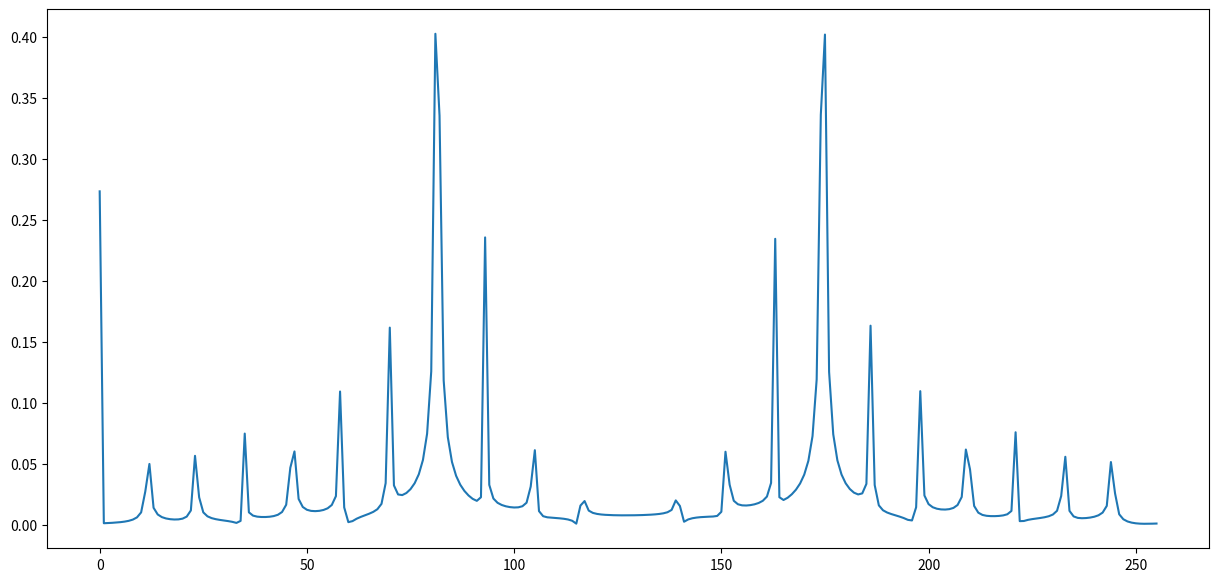
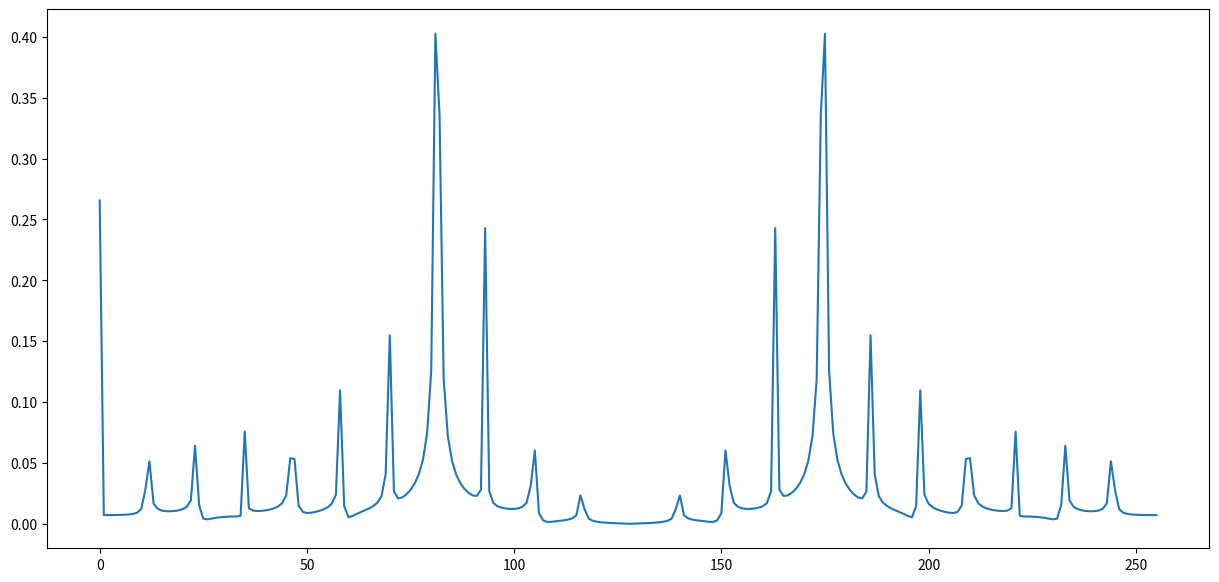
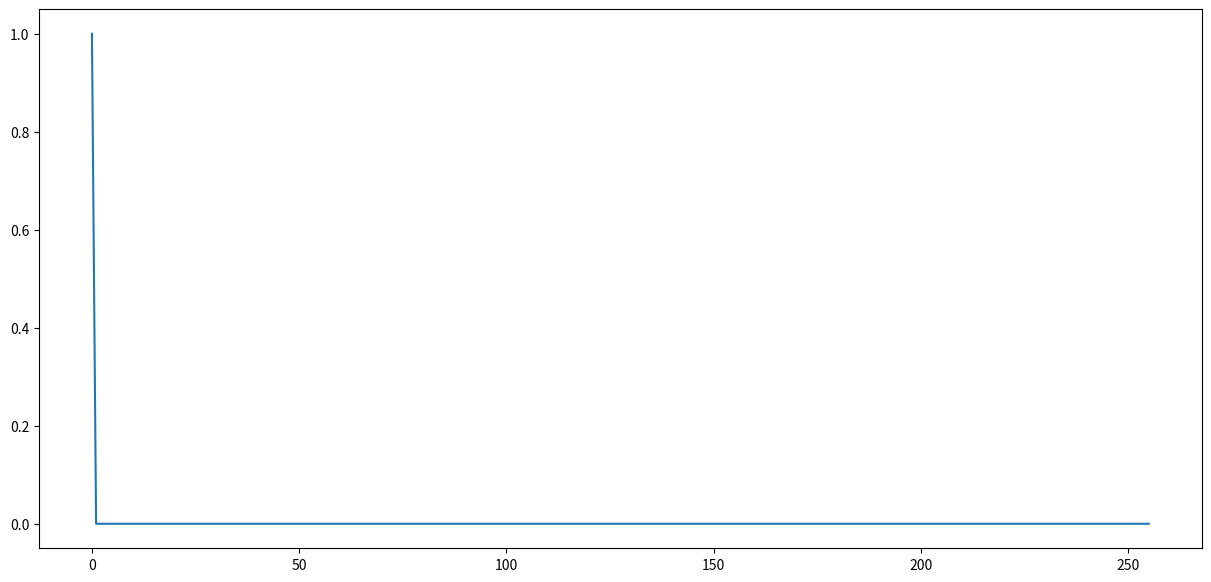
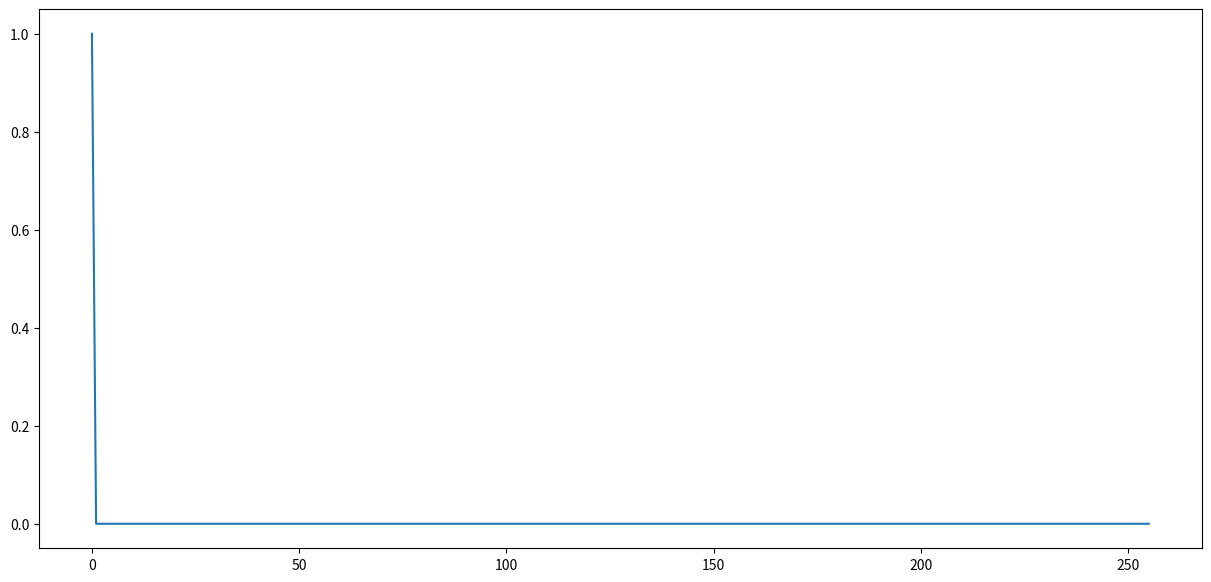
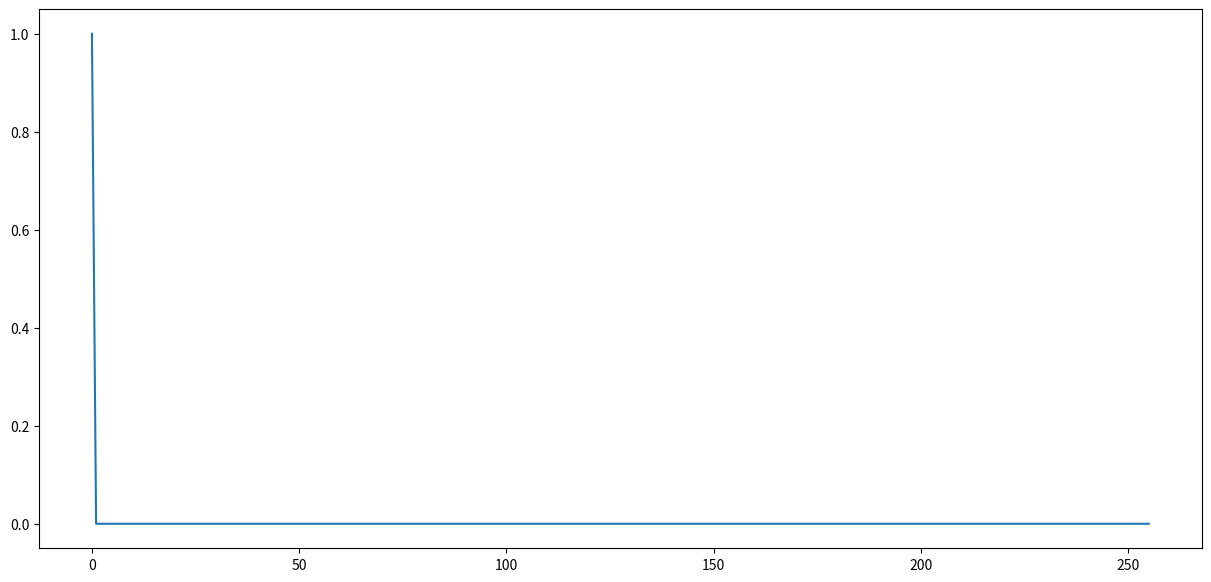
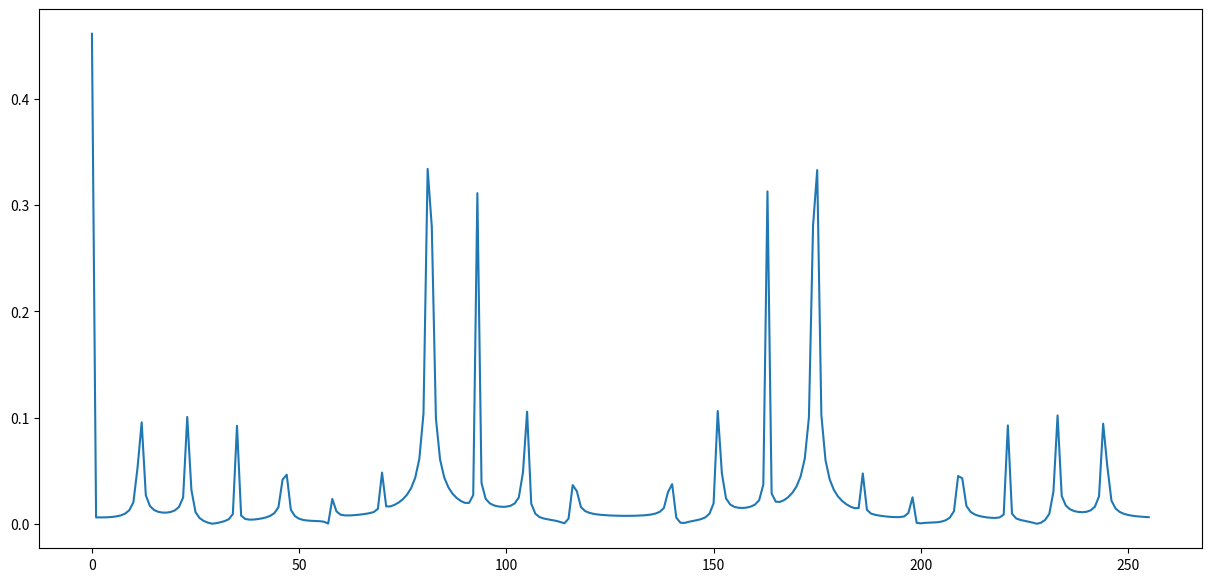
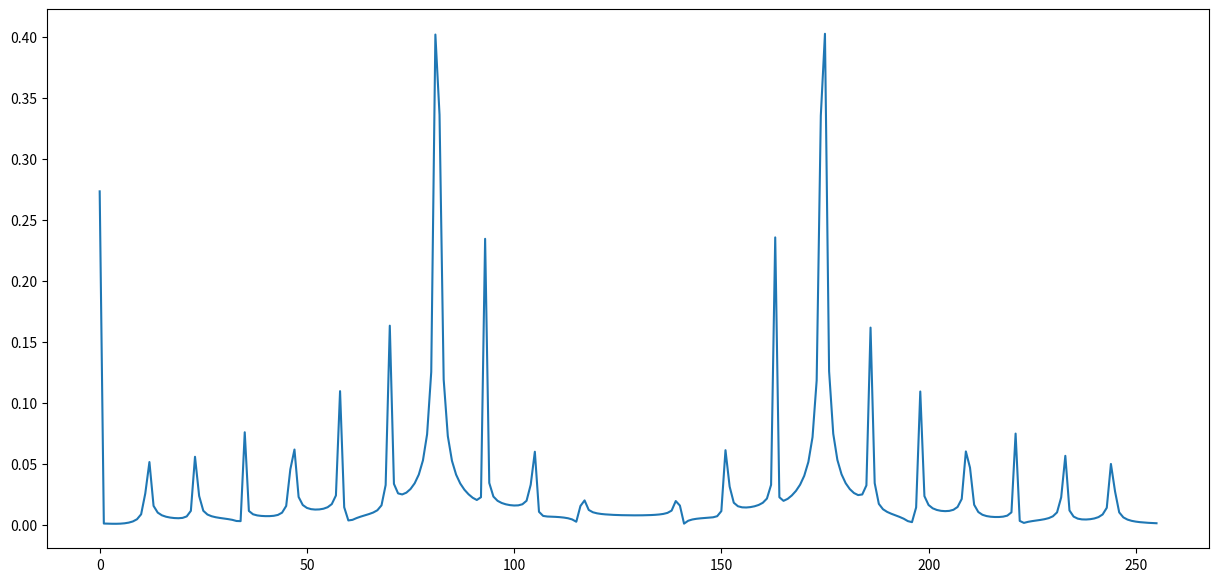
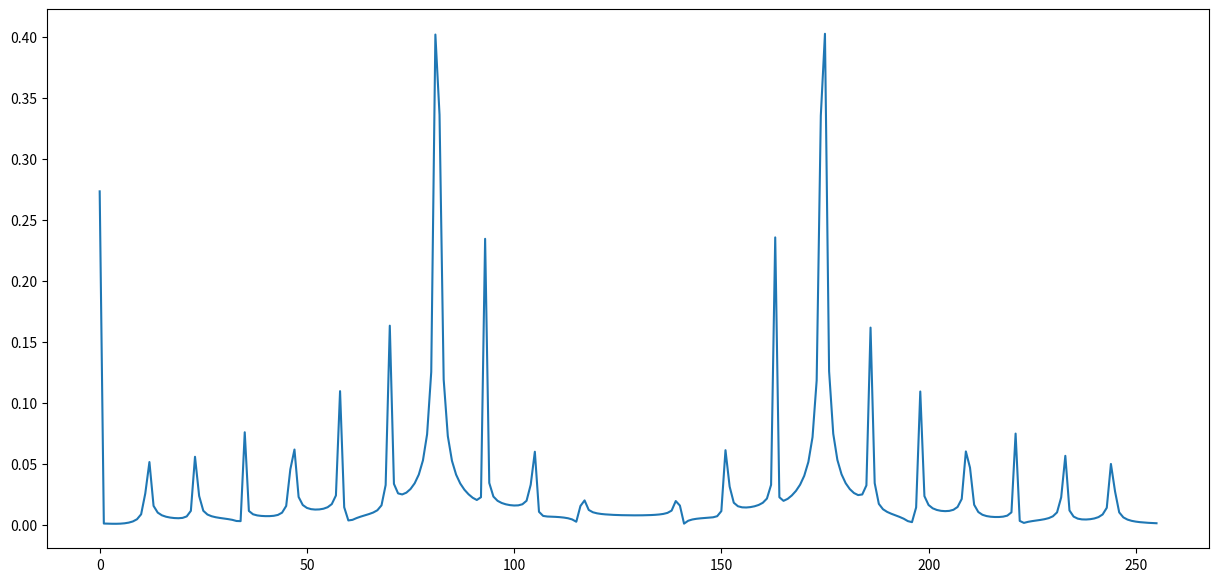
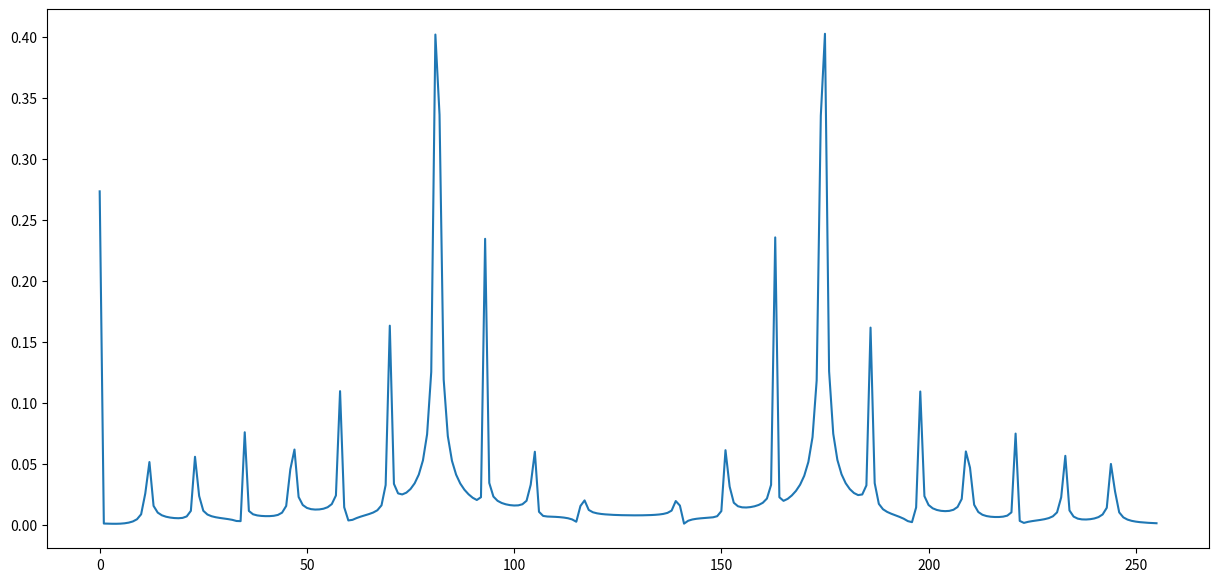
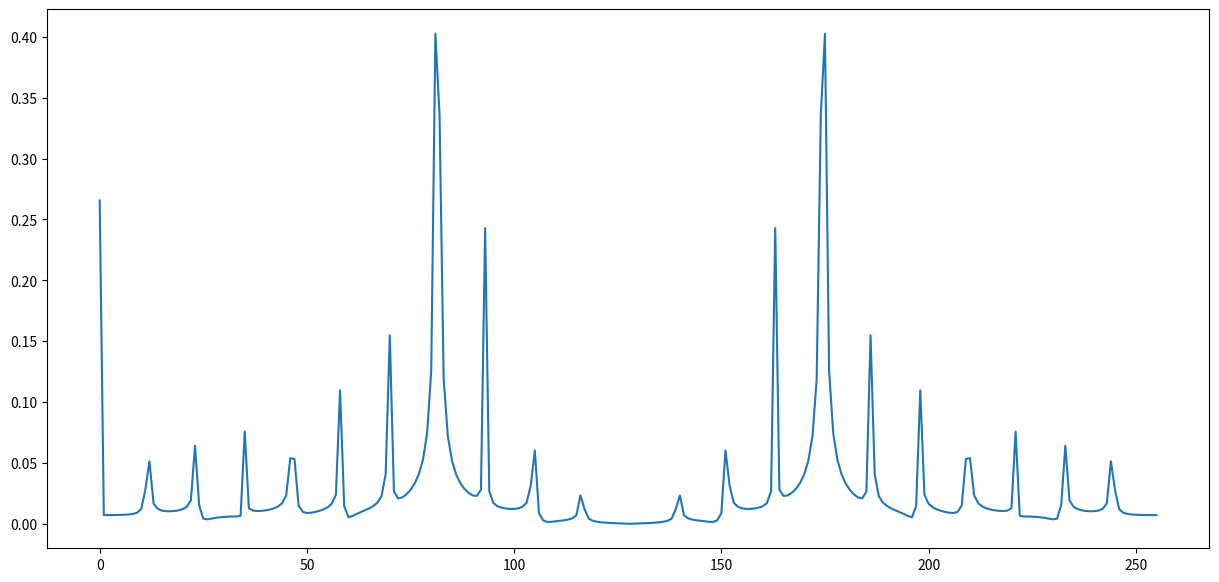
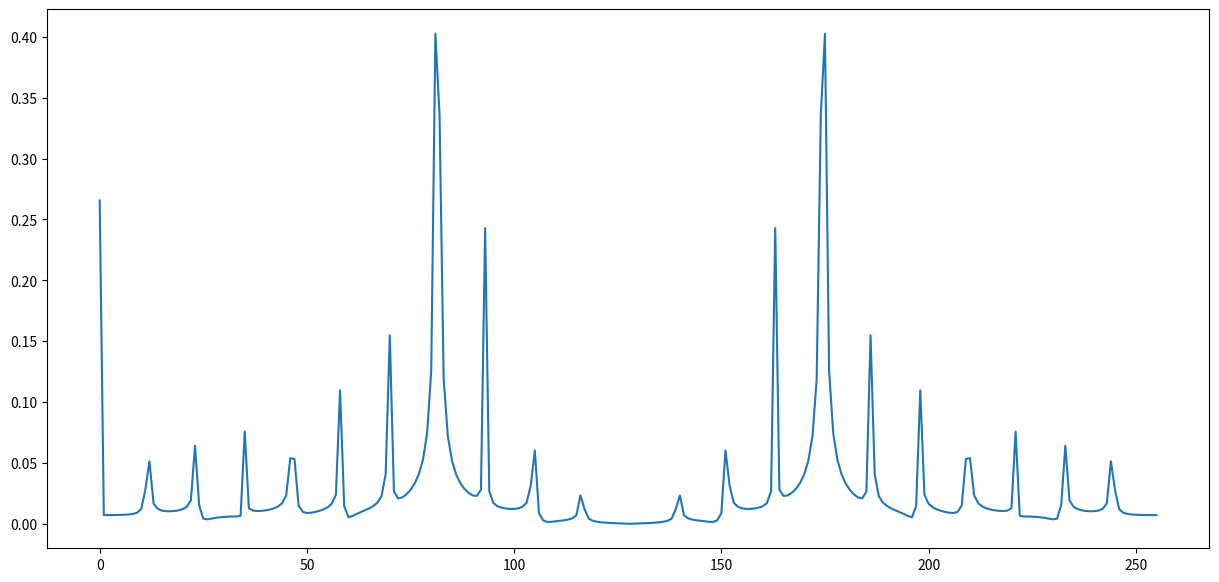
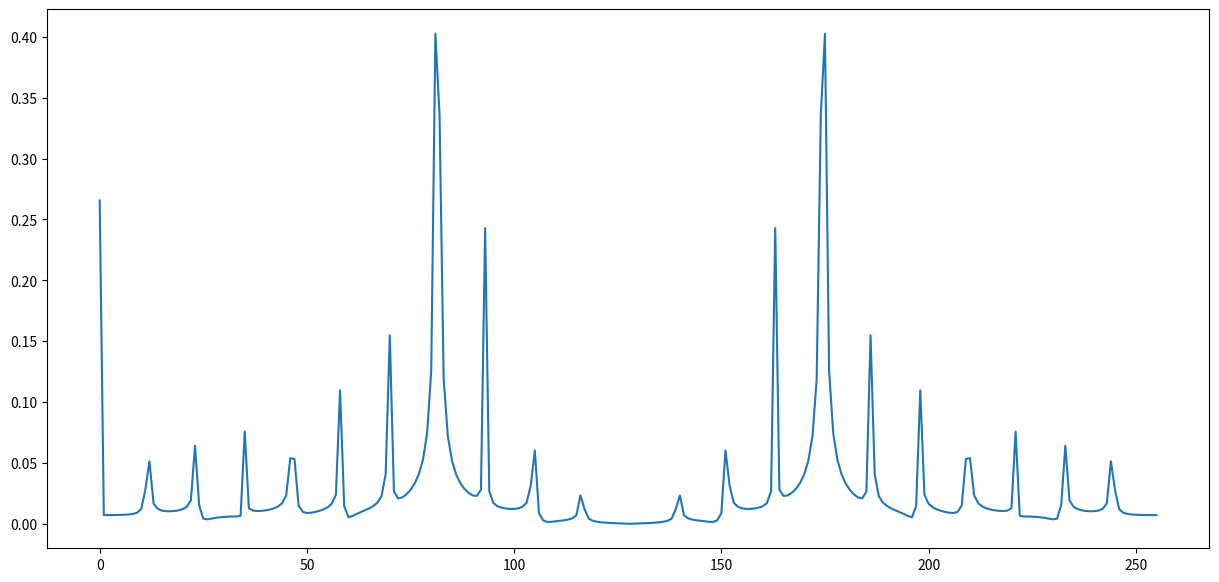
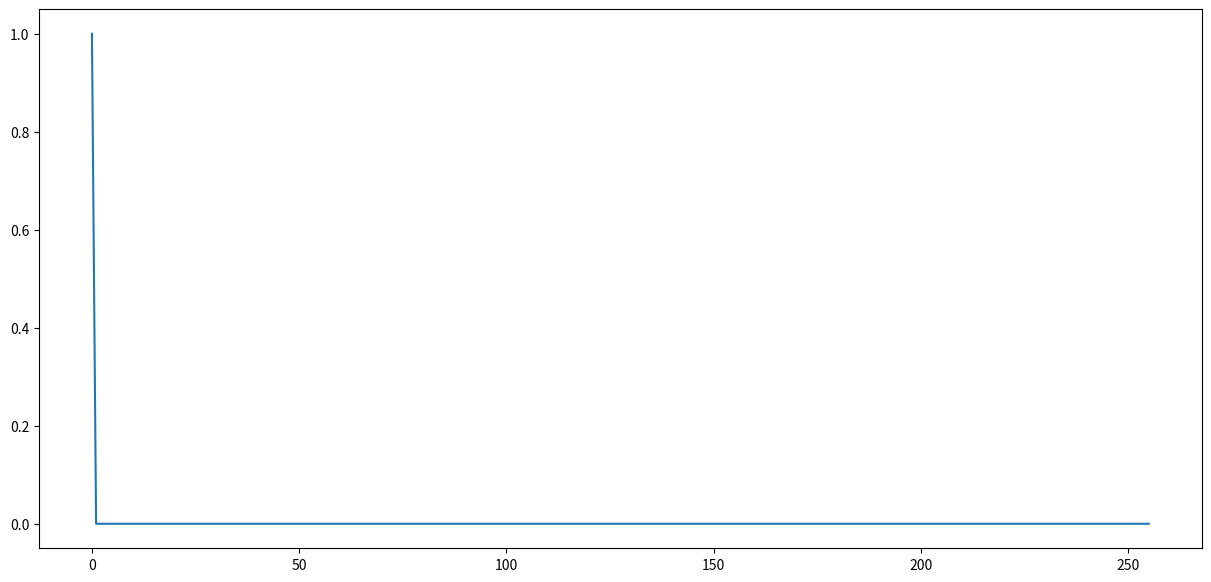
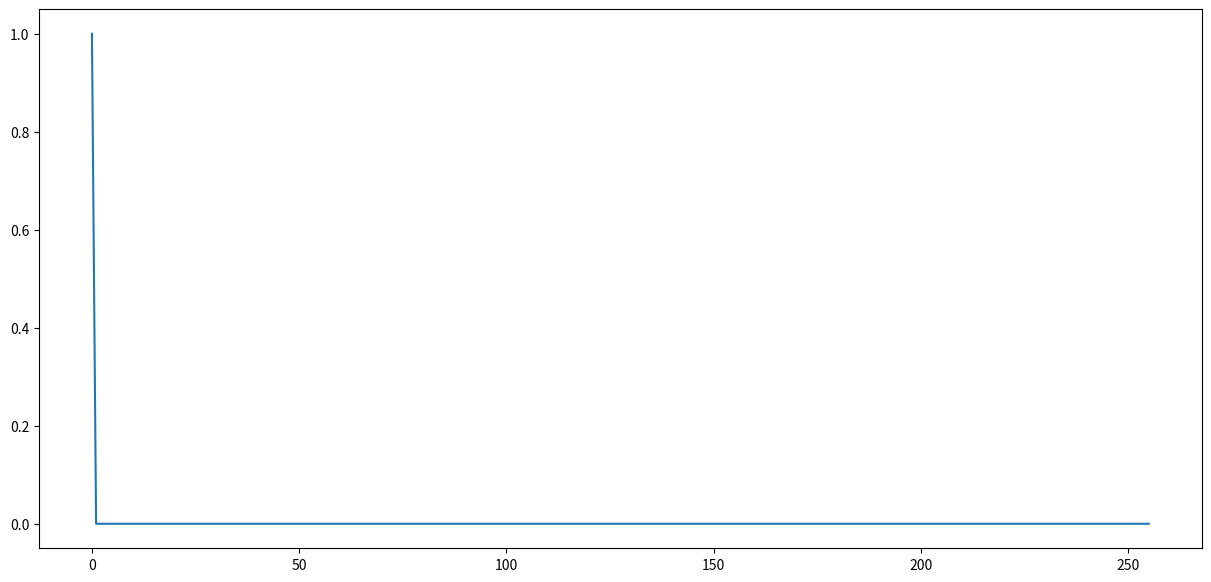
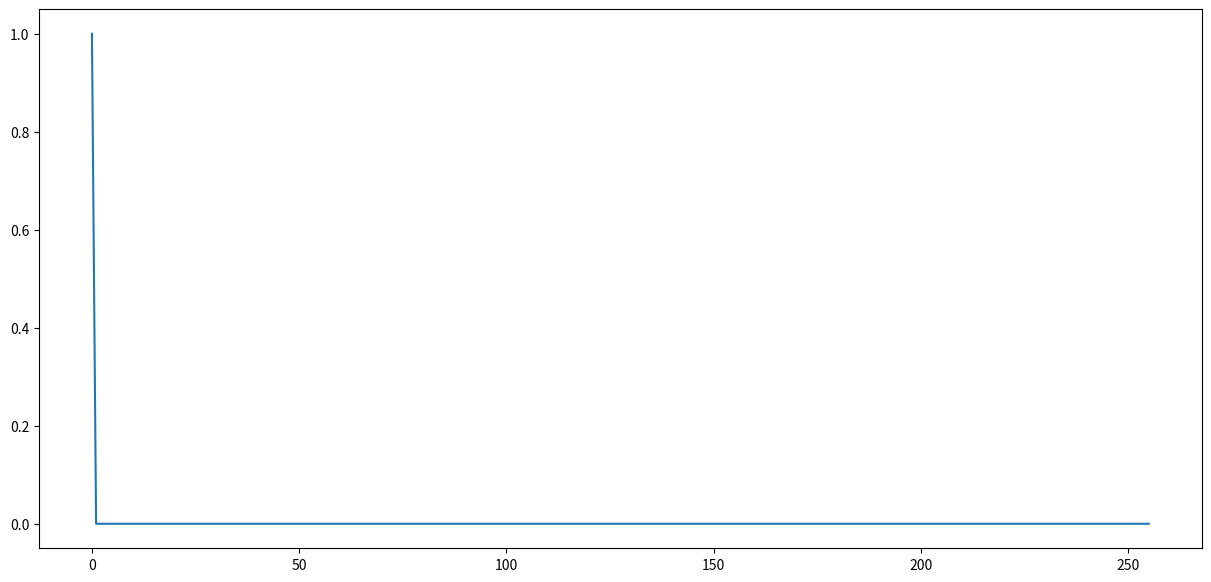

The script that saved these images, in order:
import numpy as np
from scipy.fft import fft, ifft, fftfreq, fftshift
import matplotlib.pyplot as plt        # BORRAR EN EL FUTURO (QUIZAS)
import time                            # PARA CALCULAR TIEMPO; BORRAR AL FINAL 

np.set_printoptions(threshold=np.inf)  # PARA IMPRESION DE ARREGLOS SIN TRUNCAR

fs = 6800        #DOBLE DE 3400 Hz (FRECUENCIA VOZ HUMANA)

t = np.arange(256)      # DATO INUTIL PARA TESTEAR ARREGLO DE 256 CON NP.SIN  BORRAR

m1 = fft(np.sin(t))                  # DEFINIR LOS MICROFONOS COMO ARREGLOS DE ENTRADA EXTERNA
m2 = fft(np.sin(t-2))
m3 = fft(np.sin(t+2))
m4 = fft(np.sin(t))
m5 = fft(np.sin(t))
m6 = fft(np.sin(t))

mic_array = [m1, m2, m3, m4, m5, m6]    # QUIZAS ASI?

mic_location = [np.array([3,3,3]), np.array([1,2,3]), np.array([1,2,3]), np.array([1,2,3]), np.array([1,2,3]), np.array([1,2,3])]

start = time.time()                     # PARA CALCULAR TIEMPO; BORRAR AL FINAL 
c = 343                                 # VELOCIDAD DEL SONIDO


grid = np.zeros(1000)                    # DEFINIR GRILLA SOBRE LA CUAL TRABAJAR
tau = np.zeros(15)
pair = 0

Sum_final = 0.0

####    TESTING DE FFT     ####

t1 = np.array([[[1,2,3],[4,5,6],[7,8,9]],[[11,12,13],[14,15,16],[17,18,19]]])
print(t1.shape)
print(t1[:,1,:])


t = np.arange(256)
sp = fftshift(fft(np.sin(t)))
freq = fftshift(fftfreq(t.shape[-1]))


k=0
tau1 = np.zeros(15)
pot = np.zeros(15)
####    TESTING DE FFT     ####

for i in range(0,5):
    for j in range (i+1,6):
        x = np.array([1,2,3])                                   # CAMBIAR CUANDO SE ITERE EN LAS POSICIONES

        tau[pair] = round(fs*(np.linalg.norm(x-mic_location[i]) -     # DEFINIR TAU COMO UN ARREGLO (?)
        np.linalg.norm(x-mic_location[j]))/c)

        Xi_Xj = fft(mic_array[i])*np.conj(fft(mic_array[j]))
        peso = 1/(abs(Xi_Xj))                                   # DESARROLLAR COMO FUNCIÓN EXTERNA         
        invXi_Xj = np.array(ifft(Xi_Xj*peso))


         ###         PLOT DE LA CORRELACIÓN          ###

        tau1[k] = (np.argmax(np.abs(invXi_Xj)))
        pot[k] = invXi_Xj[int(tau1[k])]
        k+=1
       
        fig, ax = plt.subplots(1, figsize=(15, 7))
        x = np.arange(0, invXi_Xj.size)
        ax.plot(x, abs(invXi_Xj))
        plt.show() 
        
        ###         PLOT DE LA CORRELACIÓN          ###

        Sum_final += invXi_Xj
        pair += 1

# for x in range(0, grid.size):                                     # RECORRER EL ARREGLO DE LA GRILLA (ITERACION 1)
#     print('Test')

end = time.time()                                                   # PARA CALCULAR TIEMPO; BORRAR AL FINAL 

print("valores de tau:")
print(tau1)
print(pot)
print ("\ncoste computacional: "+str(end-start))      # PARA CALCULAR TIEMPO; BORRAR AL FINAL
